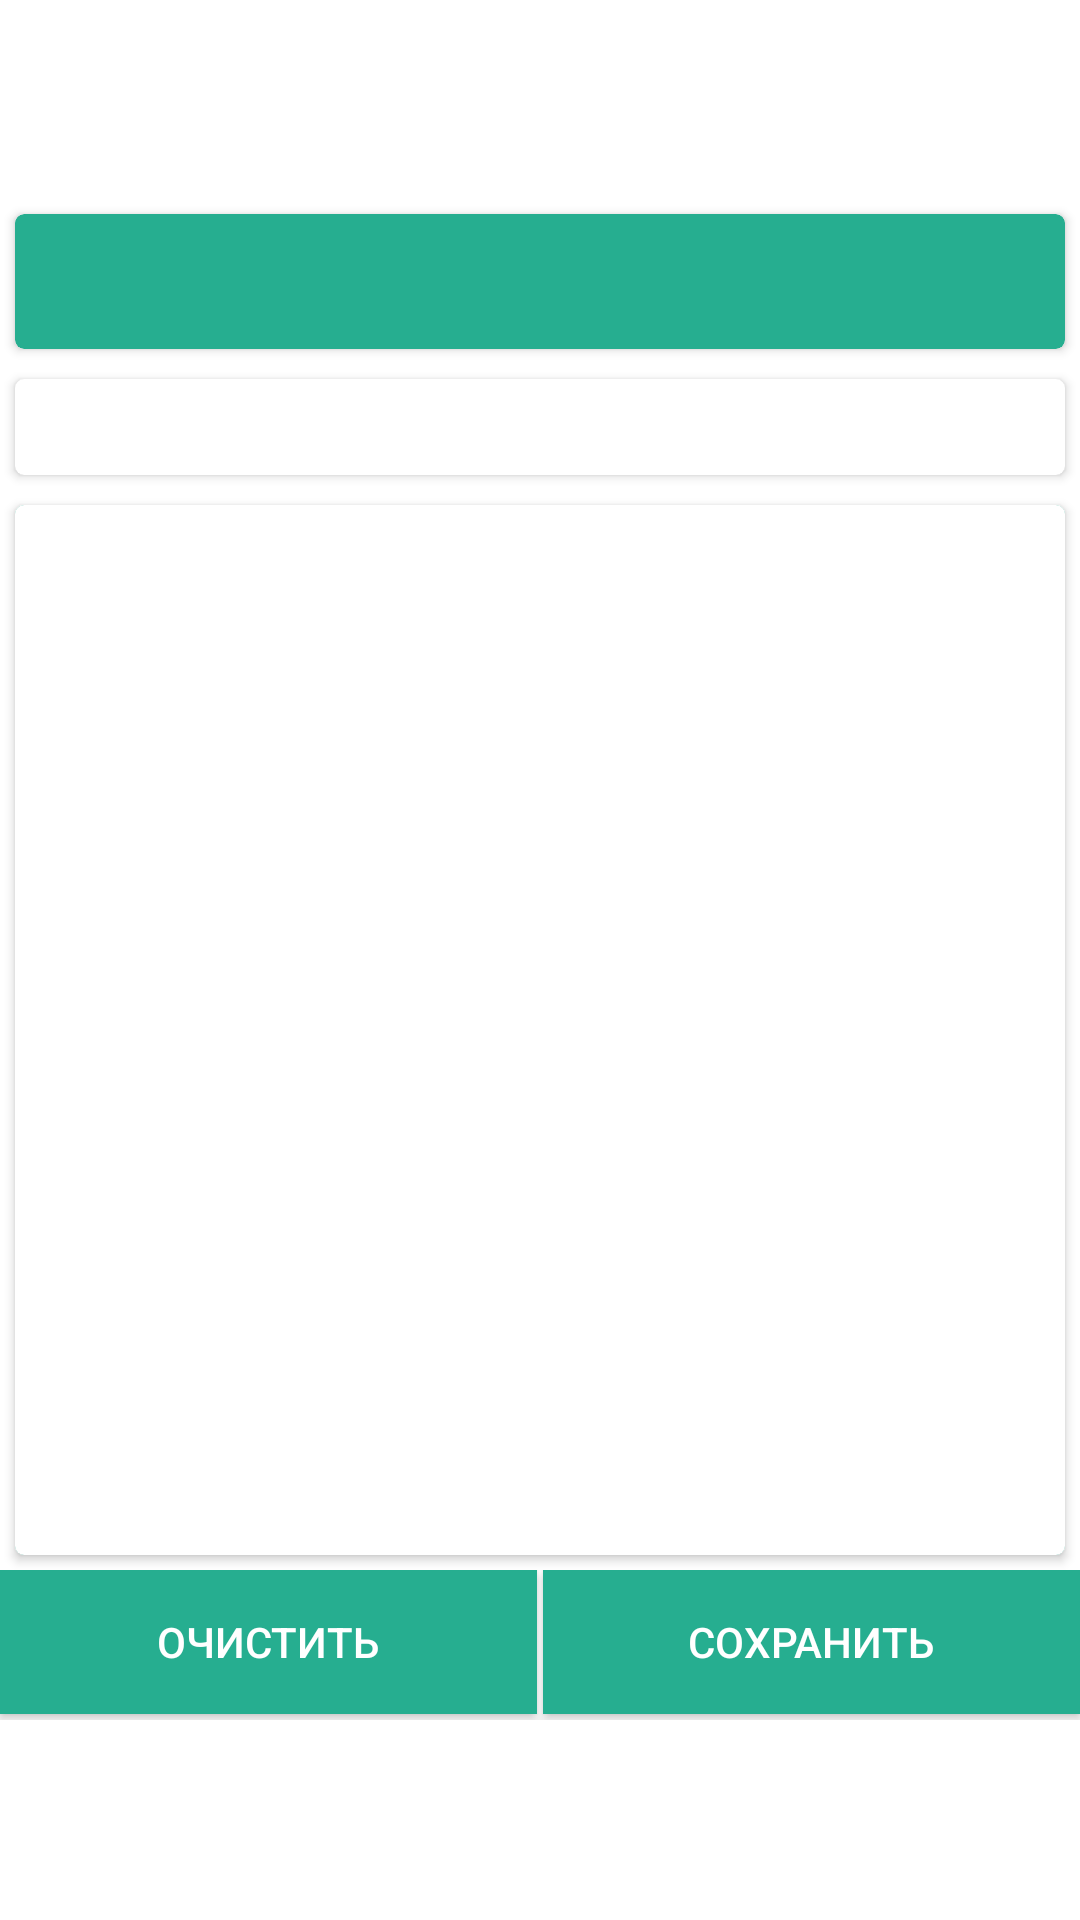

Reconstruct the res/layout file that produces this screen, plus the resources it refers to.
<!-- AndroidManifest.xml: application theme AppTheme -->
<!-- res/layout/activity_signature.xml -->
<?xml version="1.0" encoding="utf-8"?>
<LinearLayout xmlns:android="http://schemas.android.com/apk/res/android"
              xmlns:tools="http://schemas.android.com/tools"
              xmlns:card_view="http://schemas.android.com/apk/res-auto"
              android:layout_width="match_parent"
              android:layout_height="match_parent"
              android:orientation="vertical"
              android:gravity="center_vertical"
              tools:context="com.kg.bar.helper.Signature">

    <androidx.cardview.widget.CardView
            android:id="@+id/card_view_package"
            android:layout_width="match_parent"
            android:layout_height="45dp"
            android:layout_gravity="center"
            android:layout_margin="@dimen/card_margin"
            card_view:cardCornerRadius="@dimen/card_album_radius"
            card_view:elevation="5dp"
            card_view:cardBackgroundColor="@color/btn_login">

        <TextView
                android:id="@+id/textView16"
                style="@style/MainLabels"
                android:text="Кол тамга"
                android:textColor="@color/white"/>

    </androidx.cardview.widget.CardView>


    <androidx.cardview.widget.CardView
            android:id="@+id/card_view_Receiver"
            android:layout_width="match_parent"
            android:layout_height="32dp"
            android:layout_gravity="center"
            android:layout_margin="@dimen/card_margin"
            card_view:cardCornerRadius="@dimen/card_album_radius"
            card_view:elevation="5dp">

        <EditText
                android:id="@+id/differentReceiver"
                style="@style/InputTexts"
                android:hint="@string/ifDifferentReceiver"/>

    </androidx.cardview.widget.CardView>


    <androidx.cardview.widget.CardView
            android:id="@+id/card_view_package2"
            android:layout_width="match_parent"
            android:layout_height="wrap_content"
            android:layout_gravity="center"
            android:layout_margin="@dimen/card_margin"
            card_view:cardCornerRadius="@dimen/card_album_radius"
            card_view:elevation="5dp"
            card_view:cardBackgroundColor="@color/btn_login">

        <LinearLayout
                android:layout_height="350dp"
                android:id="@+id/linearLayout"
                android:layout_width="match_parent"
                android:background="@color/white"
                android:layout_gravity="center_horizontal"/>

    </androidx.cardview.widget.CardView>


    <LinearLayout
            android:layout_width="match_parent"
            android:layout_height="50dp"
            android:orientation="horizontal"
            android:layout_gravity="center_horizontal">

        <Button
                android:id="@+id/btn_clear"
                android:layout_width="wrap_content"
                android:layout_height="wrap_content"
                android:layout_weight="1"
                android:background="@color/btn_login"
                android:text="@string/Clear"
                android:textColor="@color/white"/>

        <View
                android:layout_width="2dip"
                android:layout_height="fill_parent"
                android:background="@color/white"
        />
        <Button
                android:id="@+id/btn_save"
                android:layout_width="wrap_content"
                android:layout_height="wrap_content"
                android:layout_weight="1"
                android:text="@string/SaveSignature"
                android:background="@color/btn_login"
                android:textColor="@color/white"/>
    </LinearLayout>

</LinearLayout>
<!-- resources referenced by this layout -->
<resources>
  <color name="btn_login">#26ae90</color>
  <color name="white">#FFFFFF</color>
  <dimen name="card_album_radius">3dp</dimen>
  <dimen name="card_margin">5dp</dimen>
  <string name="Clear">Очистить</string>
  <string name="SaveSignature">Сохранить</string>
  <string name="ifDifferentReceiver">ФИО фактического получателья.</string>
  <style name="InputTexts">
          <item name="android:textSize">18sp</item>
          <item name="android:textColor">#424242</item>
          <item name="android:layout_height">35dp</item>
          <item name="android:layout_width">match_parent</item>
          <item name="android:gravity">center_vertical</item>
          <item name="android:layout_marginLeft">0dp</item>
          <item name="android:paddingLeft">10dp</item>
          <item name="android:fontFamily">sans-serif</item>
          <item name="android:inputType">textCapCharacters</item>
          <item name="android:background">@color/white</item>
      </style>
  <style name="MainLabels">
          <item name="android:textSize">18sp</item>
          <item name="android:textColor">#3f51b5</item>
          <item name="android:layout_height">38dp</item>
          <item name="android:layout_width">match_parent</item>
          <item name="android:gravity">center_vertical</item>
          <item name="android:textStyle">bold</item>
          <item name="android:layout_marginLeft">10dp</item>
          <item name="android:fontFamily">sans-serif</item>
      </style>
  <style name="AppTheme" parent="Theme.AppCompat.Light.DarkActionBar">
          
          <item name="colorPrimary">@color/colorPrimary</item>
          <item name="colorPrimaryDark">@color/colorPrimaryDark</item>
          <item name="colorAccent">@color/colorAccent</item>
  
          <item name="android:splitMotionEvents">false</item>
          <item name="android:windowEnableSplitTouch">false</item>
      </style>
  <color name="colorPrimary">#3F51B5</color>
  <color name="colorPrimaryDark">#B0BEC5</color>
  <color name="colorAccent">#FF0266</color>
</resources>
